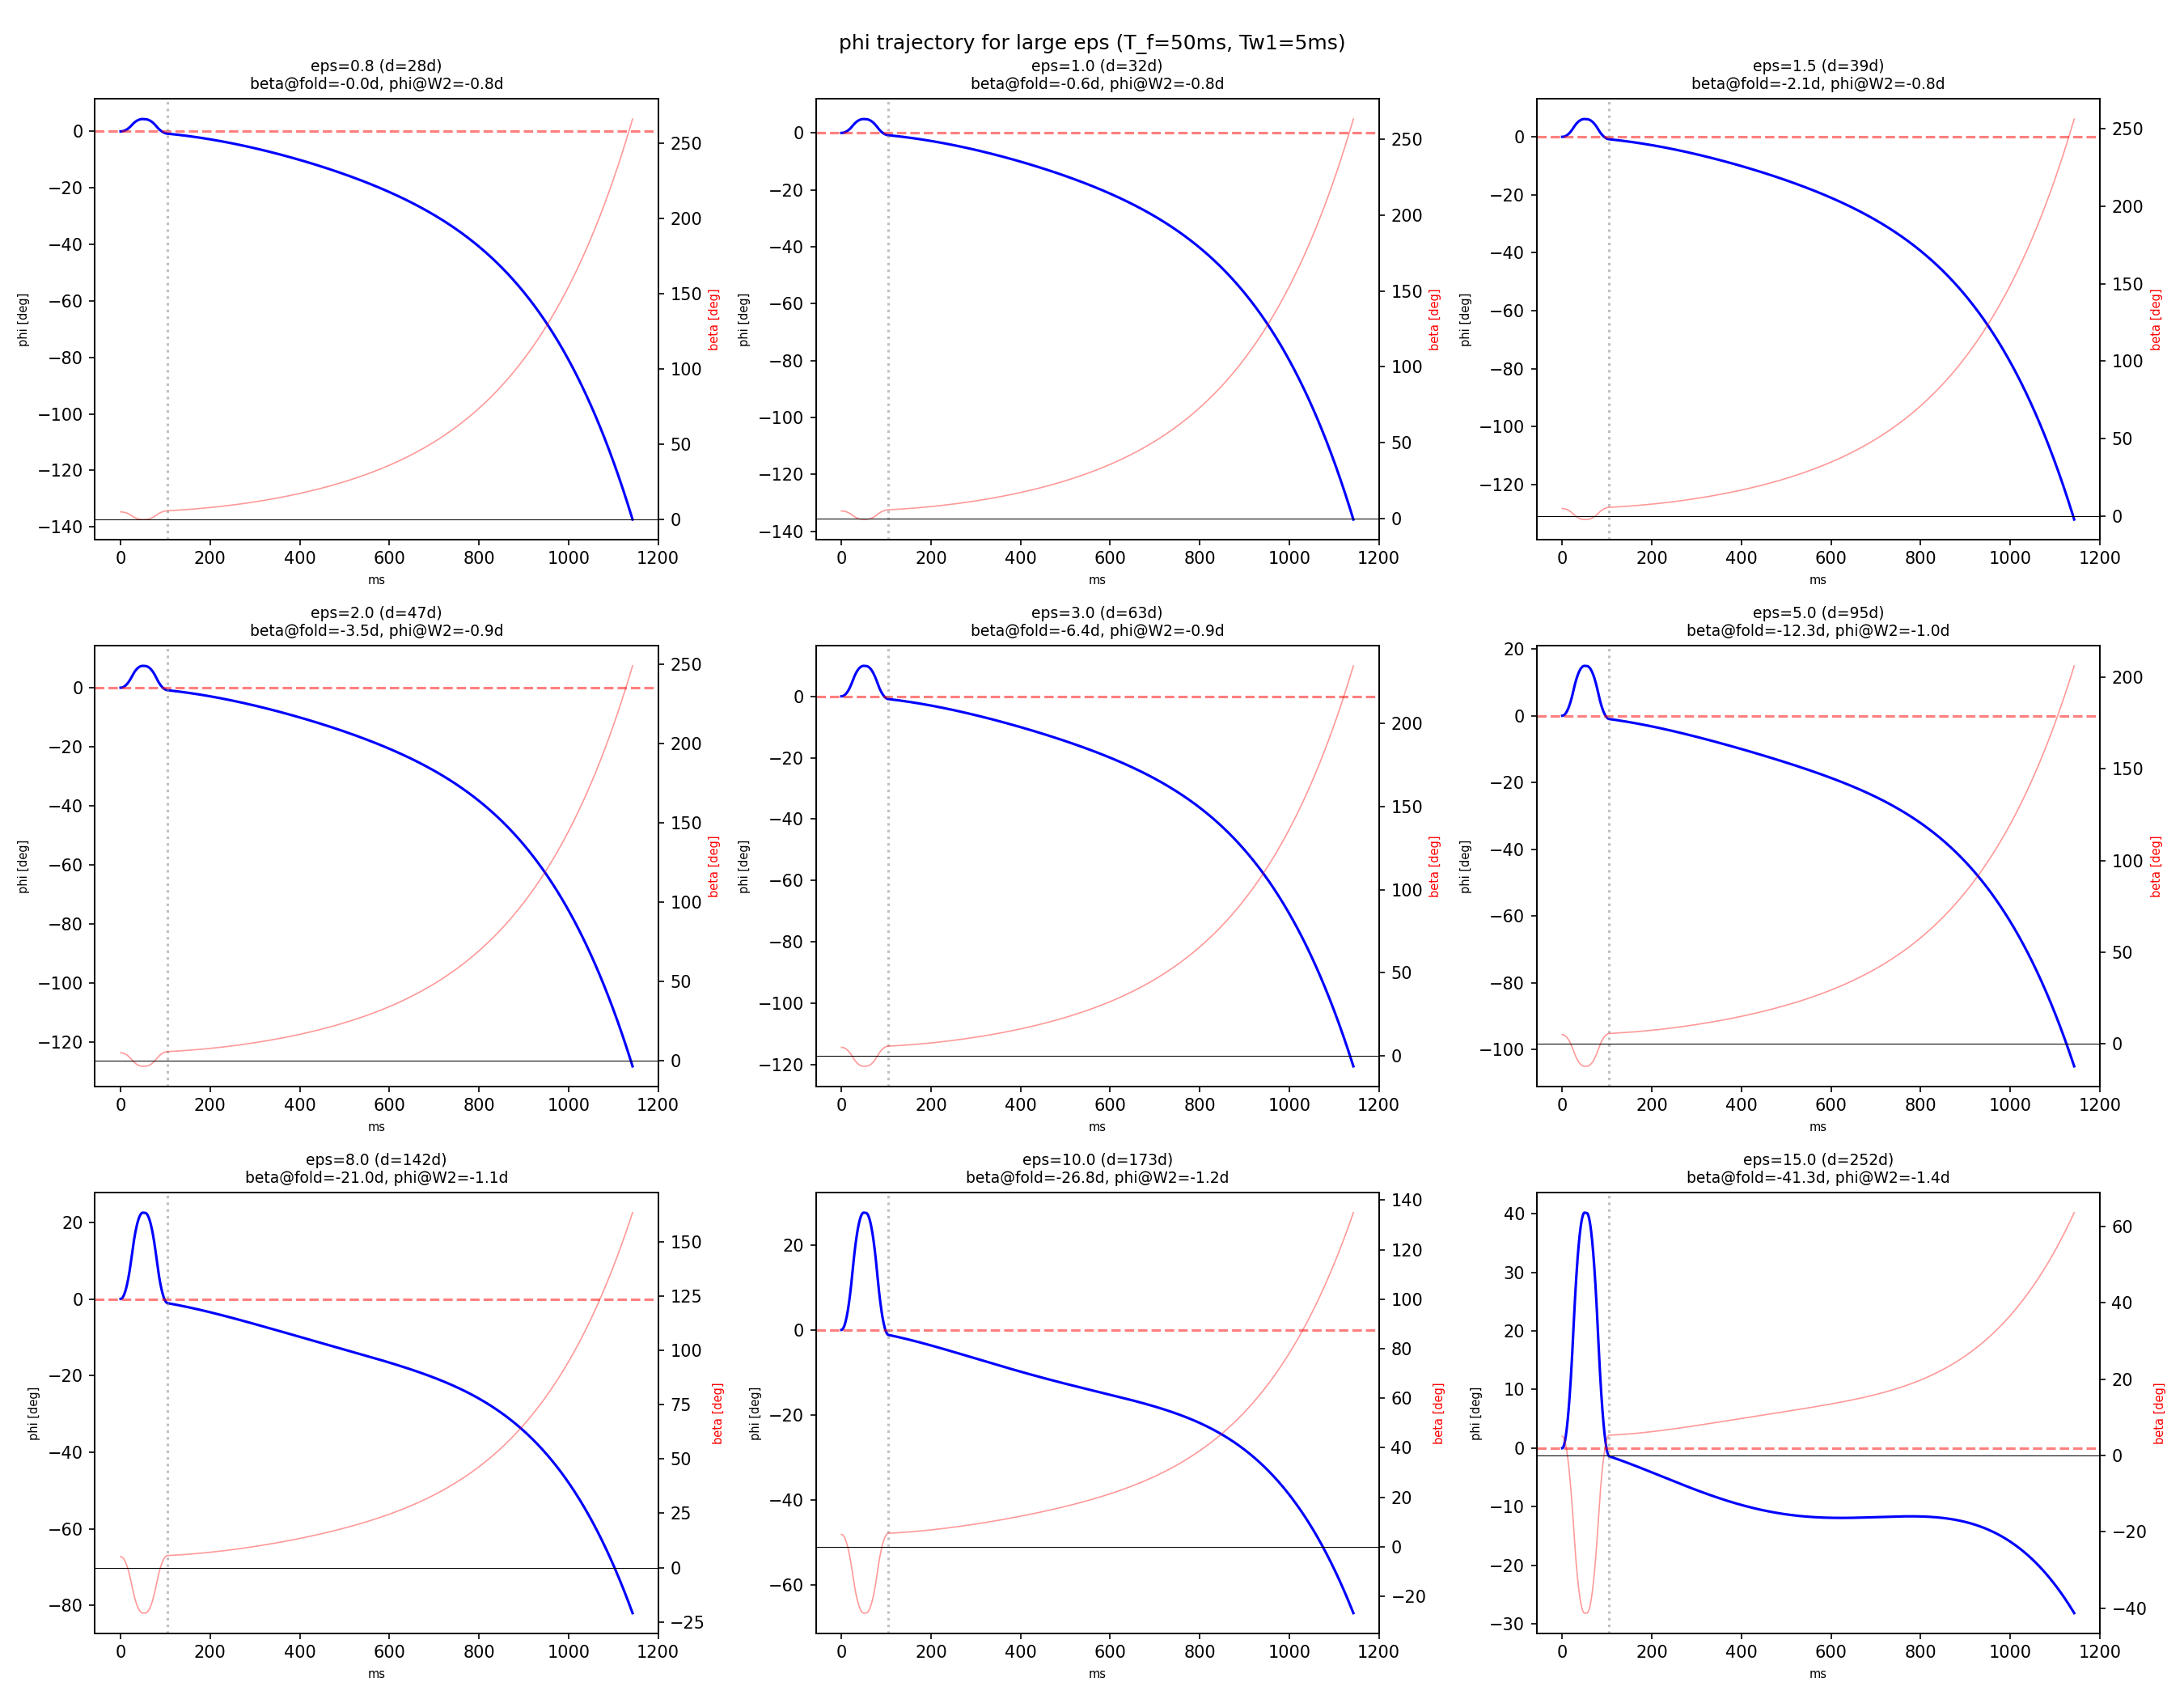

Here is the Python script that generated this plot:
"""Direct phi trajectory in W2 for large eps"""
import numpy as np
from scipy.integrate import solve_ivp
import matplotlib
matplotlib.use('Agg')
import matplotlib.pyplot as plt

g = 9.81; R_rope = 1.0
M1, m2 = 30.0, 45.0; L1, LC1, LC2 = 0.85, 0.30, 0.40; L_upper = 0.85
Mt = M1+m2; I1=M1*L1**2/12; I2=m2*L_upper**2/12
p1=M1*LC1+m2*L1; p2=m2*LC2; ps=p1+p2
h_com=(M1*LC1+m2*(L1+LC2))/Mt; c_foot=p2/ps
J_aa=M1*LC1**2+I1+m2*L1**2; J_tt=m2*LC2**2+I2
J_at=m2*L1*LC2; J_tot=J_aa+J_tt+2*J_at
C_sd=(-J_aa*p2+J_tt*p1+J_at*(p1-p2))/ps**2
M11=Mt*R_rope**2; M12=R_rope; M22=J_tot/ps**2
det_M=M11*M22-M12**2
iM11=M22/det_M; iM12=-M12/det_M; iM22=M11/det_M
gMR=g*Mt*R_rope; g_ps=g/ps
w_eff=np.sqrt(iM11*gMR)
T_quarter=np.pi/(2*w_eff)

beta0 = np.radians(5)
T_f = 0.05; T_w1 = 0.005

fig, axes = plt.subplots(3, 3, figsize=(18, 14))

for idx, eps in enumerate([0.8, 1.0, 1.5, 2.0, 3.0, 5.0, 8.0, 10.0, 15.0]):
    sigma0 = Mt*h_com*beta0
    d_fold = h_com*(1+eps)*beta0/c_foot
    a = 4*d_fold/T_f**2
    t2 = T_f+T_w1; t3 = t2+T_f
    T_end = t3 + 4*T_quarter

    def get_dd(t, _a=a, _T_f=T_f, _t2=t2, _t3=t3):
        if t < _T_f/2: return +_a
        elif t < _T_f: return -_a
        elif t < _t2: return 0.0
        elif t < _t2+_T_f/2: return -_a
        elif t < _t3: return +_a
        else: return 0.0

    def rhs(t, y, _a=a, _T_f=T_f, _t2=t2, _t3=t3):
        phi,dp,sig,ds = y
        dd = get_dd(t, _a, _T_f, _t2, _t3)
        r1=-gMR*phi; r2=g_ps*sig-C_sd*dd
        return [dp, iM11*r1+iM12*r2, ds, iM12*r1+iM22*r2]

    sol = solve_ivp(rhs, (0, T_end), [0,0,sigma0,0],
                    method='RK45', rtol=1e-10, atol=1e-12, max_step=T_f/40,
                    dense_output=True)

    t_plot = np.linspace(0, T_end, 2000)
    phi_p = [np.degrees(sol.sol(t)[0]) for t in t_plot]
    beta_p = [np.degrees(sol.sol(t)[2]/(Mt*h_com)) for t in t_plot]

    ax = axes.flat[idx]
    ax.plot(np.array(t_plot)*1000, phi_p, 'b-', lw=1.5, label='phi')
    ax.axhline(0, color='red', ls='--', alpha=0.5)
    ax.axvline(t3*1000, color='gray', ls=':', alpha=0.5)

    ax2 = ax.twinx()
    ax2.plot(np.array(t_plot)*1000, beta_p, 'r-', lw=0.8, alpha=0.4, label='beta')
    ax2.axhline(0, color='black', ls='-', lw=0.5)

    # Check beta at fold end
    bf_end = np.degrees(sol.sol(T_f)[2]/(Mt*h_com))
    # Check phi at W2 start
    phi_w2 = np.degrees(sol.sol(t3)[0])

    ax.set_title(f'eps={eps} (d={np.degrees(d_fold):.0f}d)\n'
                 f'beta@fold={bf_end:.1f}d, phi@W2={phi_w2:.1f}d', fontsize=9)
    ax.set_xlabel('ms', fontsize=7)
    ax.set_ylabel('phi [deg]', fontsize=7)
    ax2.set_ylabel('beta [deg]', color='red', fontsize=7)

plt.suptitle(f'phi trajectory for large eps (T_f={T_f*1000:.0f}ms, Tw1={T_w1*1000:.0f}ms)', fontsize=12)
plt.tight_layout()
out = __file__.replace('.py', '.png')
plt.savefig(out, dpi=150)
print(f"Saved: {out}")
